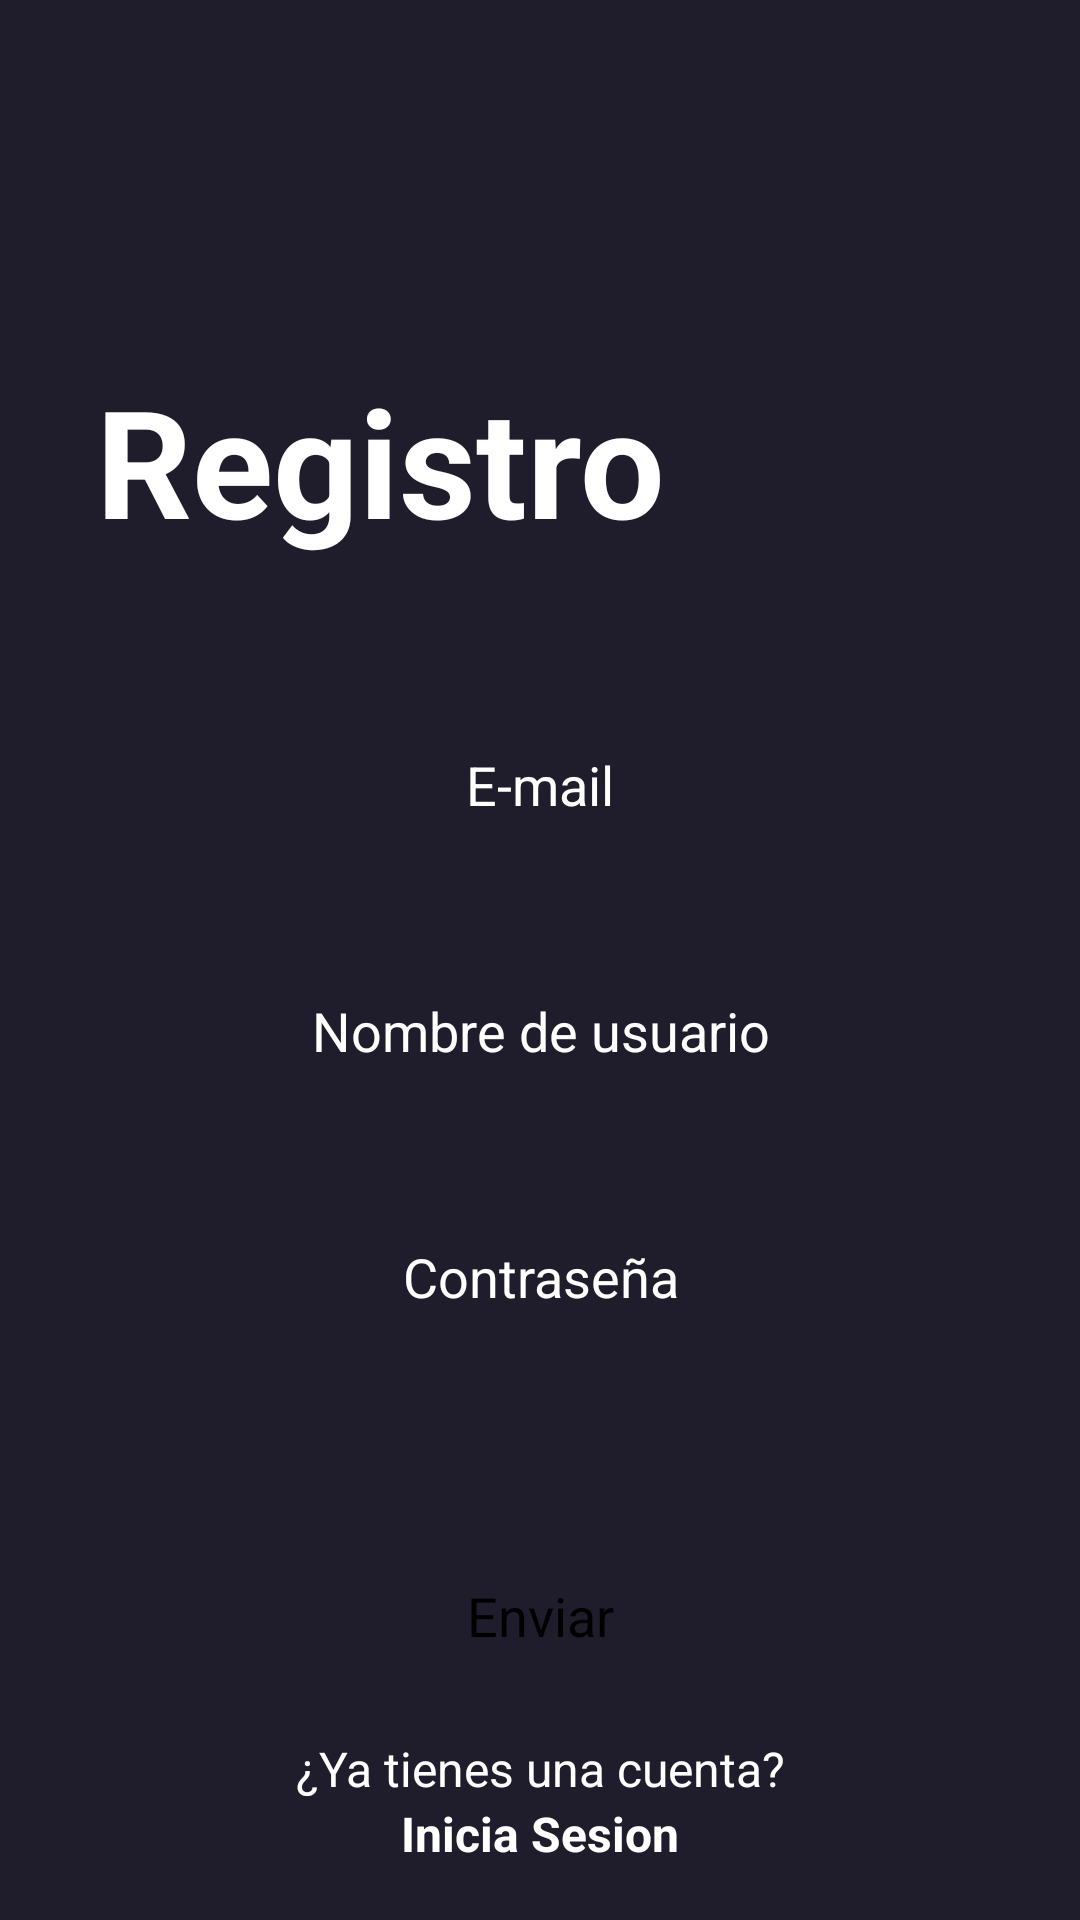

Layout XML and referenced resources for this Android screen:
<!-- AndroidManifest.xml: application theme Theme.WatchingON -->
<!-- res/layout/activity_register.xml -->
<?xml version="1.0" encoding="utf-8"?>
<androidx.constraintlayout.widget.ConstraintLayout xmlns:android="http://schemas.android.com/apk/res/android"
    xmlns:app="http://schemas.android.com/apk/res-auto"
    xmlns:tools="http://schemas.android.com/tools"
    android:layout_width="match_parent"
    android:layout_height="match_parent"
    android:background="@color/main_color"
    tools:context=".RegisterActivity">

    <ScrollView
        android:layout_width="match_parent"
        android:layout_height="match_parent"
        app:layout_constraintBottom_toBottomOf="parent"
        app:layout_constraintEnd_toEndOf="parent"
        app:layout_constraintStart_toStartOf="parent"
        app:layout_constraintTop_toTopOf="parent" >

        <LinearLayout
            android:layout_width="match_parent"
            android:layout_height="wrap_content"
            android:orientation="vertical">

            <TextView
                android:id="@+id/textView5"
                android:layout_width="match_parent"
                android:layout_height="match_parent"
                android:layout_marginStart="32dp"
                android:layout_marginTop="120dp"
                android:text="Registro"
                android:textColor="@color/white"
                android:textSize="50sp"
                android:textStyle="bold" />


            <EditText
                android:id="@+id/editTextText"
                android:layout_width="match_parent"
                android:layout_height="50dp"
                android:layout_marginStart="32dp"
                android:layout_marginTop="50dp"
                android:layout_marginEnd="32dp"
                android:background="@drawable/edittext_background"
                android:ems="10"
                android:hint="E-mail"
                android:inputType="text"
                android:textAlignment="center"
                android:textColor="@color/white"
                android:textColorHint="@color/white" />

            <EditText
                android:id="@+id/editTextText3"
                android:layout_width="match_parent"
                android:layout_height="50dp"
                android:layout_marginStart="32dp"
                android:layout_marginTop="32dp"
                android:layout_marginEnd="32dp"
                android:background="@drawable/edittext_background"
                android:ems="10"
                android:hint="Nombre de usuario"
                android:inputType="text"
                android:textAlignment="center"
                android:textColor="@color/white"
                android:textColorHint="@color/white" />

            <EditText
                android:id="@+id/editTextText4"
                android:layout_width="match_parent"
                android:layout_height="50dp"
                android:layout_marginStart="32dp"
                android:layout_marginTop="32dp"
                android:layout_marginEnd="32dp"
                android:background="@drawable/edittext_background"
                android:ems="10"
                android:hint="Contraseña"
                android:inputType="text"
                android:textAlignment="center"
                android:textColor="@color/white"
                android:textColorHint="@color/white" />

            <androidx.appcompat.widget.AppCompatButton
                android:id="@+id/button2"
                style="@android:style/Widget.Button"
                android:layout_width="match_parent"
                android:layout_height="wrap_content"
                android:layout_marginStart="32dp"
                android:layout_marginTop="64dp"
                android:layout_marginEnd="32dp"
                android:background="@drawable/orange_button_background"
                android:text="Enviar"
                android:textSize="18sp" />

            <TextView
                android:id="@+id/textView6"
                android:layout_width="match_parent"
                android:layout_height="wrap_content"
                android:text="¿Ya tienes una cuenta?"
                android:textAlignment="center"
                android:textColor="@color/white"
                android:textSize="16sp"
                android:layout_marginTop="16sp"/>

            <TextView
                android:id="@+id/textView8"
                android:layout_width="match_parent"
                android:layout_height="wrap_content"
                android:text="Inicia Sesion"
                android:textAlignment="center"
                android:textColor="@color/white"
                android:textSize="16sp"
                android:textStyle="bold" />

        </LinearLayout>
    </ScrollView>
</androidx.constraintlayout.widget.ConstraintLayout>
<!-- resources referenced by this layout -->
<resources>
  <color name="main_color">#1F1D2B</color>
  <color name="white">#FFFFFFFF</color>
  <style name="Theme.WatchingON" parent="Base.Theme.WatchingON" />
  <style name="Base.Theme.WatchingON" parent="Theme.MaterialComponents.DayNight.NoActionBar">
          
          
          <item name="colorPrimaryDark">@color/main_color</item>
      </style>
</resources>
